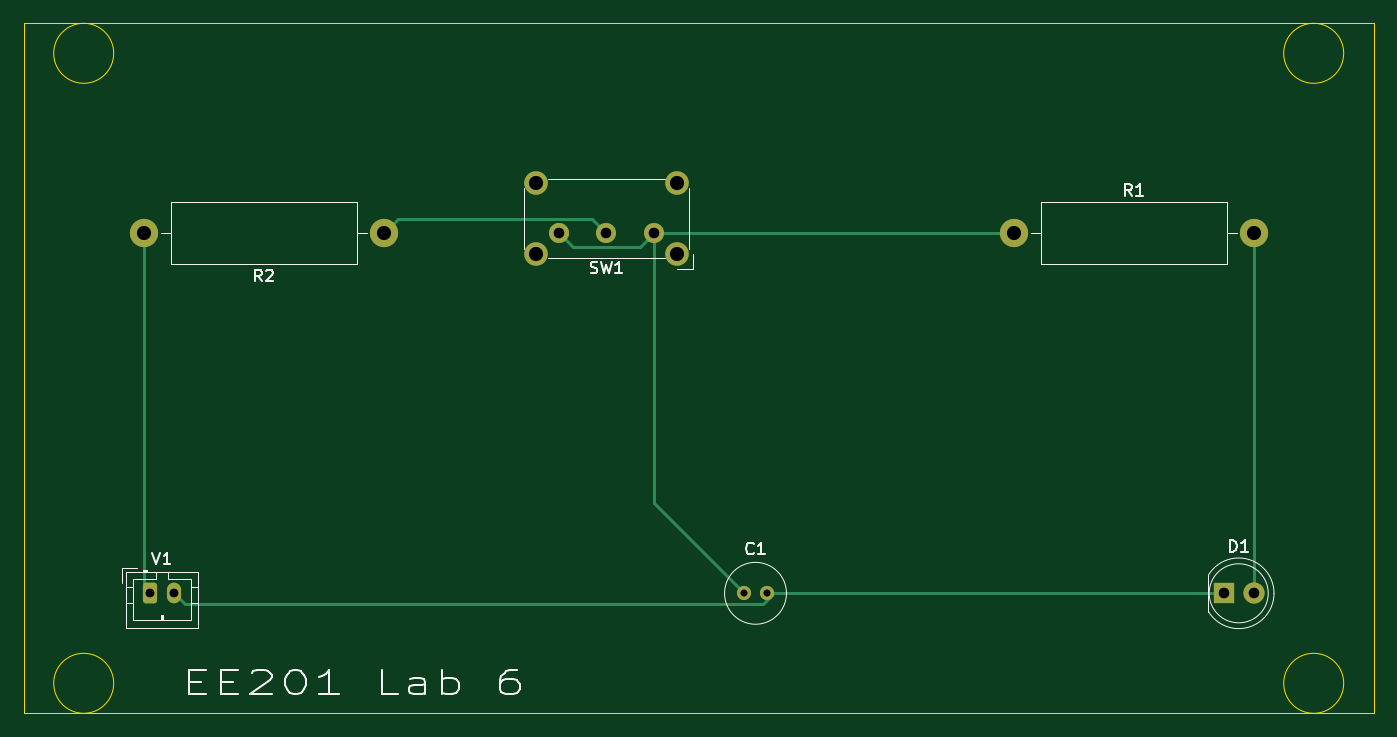
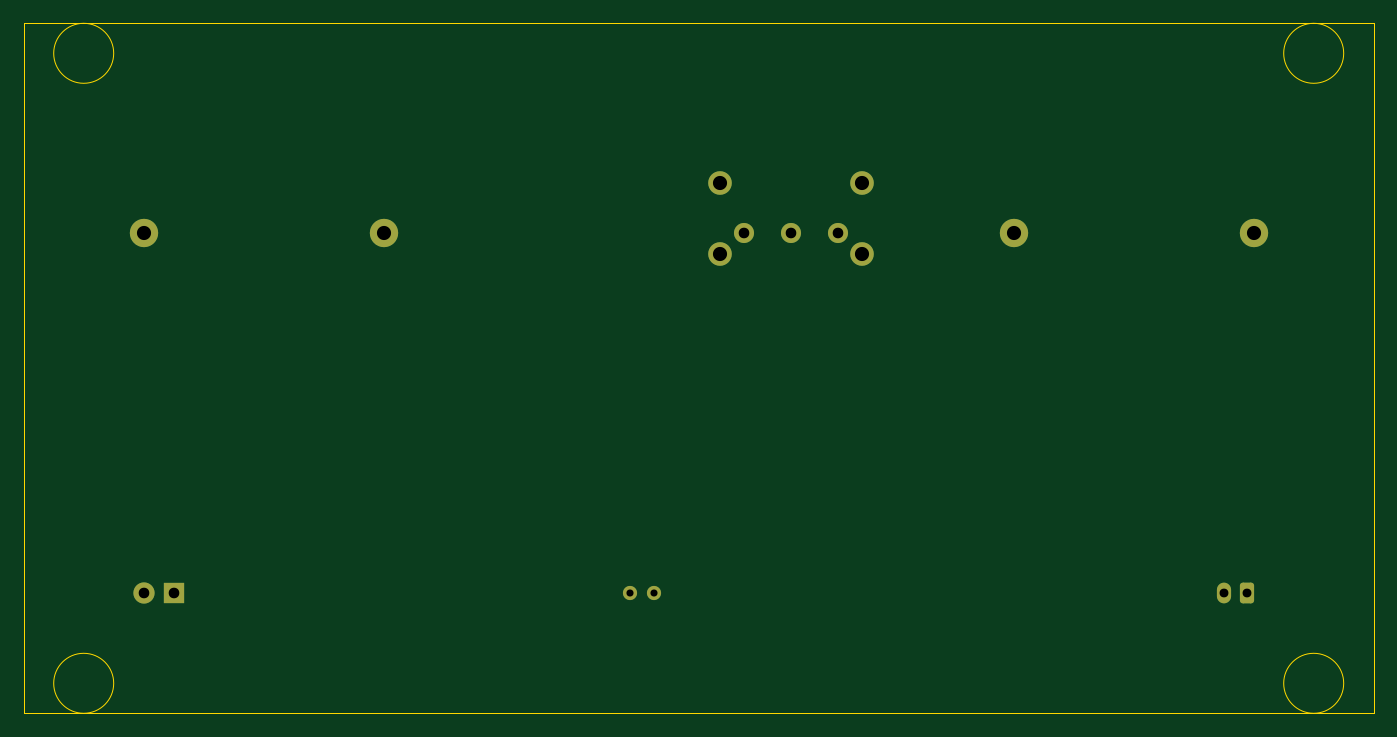
Circuit board: 8 layer files. Board 114.3 x 58.4 mm.
- bottom_copper: Exercise 1 lab 6-B_Cu.gbr (2661 bytes)
- bottom_mask: Exercise 1 lab 6-B_Mask.gbr (1885 bytes)
- outline: Exercise 1 lab 6-Edge_Cuts.gbr (999 bytes)
- top_copper: Exercise 1 lab 6-F_Cu.gbr (3642 bytes)
- top_mask: Exercise 1 lab 6-F_Mask.gbr (1885 bytes)
- top_silk: Exercise 1 lab 6-F_Silkscreen.gbr (9119 bytes)
- drill: Exercise 1 lab 6-NPTH.drl (274 bytes)
- drill: Exercise 1 lab 6-PTH.drl (719 bytes)

=== bottom_copper: Exercise 1 lab 6-B_Cu.gbr (2661 bytes, source withheld) ===
=== bottom_mask: Exercise 1 lab 6-B_Mask.gbr (1885 bytes, source withheld) ===
=== outline: Exercise 1 lab 6-Edge_Cuts.gbr ===
%TF.GenerationSoftware,KiCad,Pcbnew,(6.0.10)*%
%TF.CreationDate,2023-02-17T15:29:09-08:00*%
%TF.ProjectId,Exercise 1 lab 6,45786572-6369-4736-9520-31206c616220,rev?*%
%TF.SameCoordinates,Original*%
%TF.FileFunction,Profile,NP*%
%FSLAX46Y46*%
G04 Gerber Fmt 4.6, Leading zero omitted, Abs format (unit mm)*
G04 Created by KiCad (PCBNEW (6.0.10)) date 2023-02-17 15:29:09*
%MOMM*%
%LPD*%
G01*
G04 APERTURE LIST*
%TA.AperFunction,Profile*%
%ADD10C,0.100000*%
%TD*%
G04 APERTURE END LIST*
D10*
X81280000Y-60960000D02*
G75*
G03*
X81280000Y-60960000I-2540000J0D01*
G01*
X81280000Y-114300000D02*
G75*
G03*
X81280000Y-114300000I-2540000J0D01*
G01*
X185420000Y-114300000D02*
G75*
G03*
X185420000Y-114300000I-2540000J0D01*
G01*
X185420000Y-60960000D02*
G75*
G03*
X185420000Y-60960000I-2540000J0D01*
G01*
X187960000Y-116840000D02*
X73660000Y-116840000D01*
X73660000Y-116840000D02*
X73660000Y-58420000D01*
X73660000Y-58420000D02*
X187960000Y-58420000D01*
X187960000Y-58420000D02*
X187960000Y-116840000D01*
M02*

=== top_copper: Exercise 1 lab 6-F_Cu.gbr ===
%TF.GenerationSoftware,KiCad,Pcbnew,(6.0.10)*%
%TF.CreationDate,2023-02-17T15:29:09-08:00*%
%TF.ProjectId,Exercise 1 lab 6,45786572-6369-4736-9520-31206c616220,rev?*%
%TF.SameCoordinates,Original*%
%TF.FileFunction,Copper,L1,Top*%
%TF.FilePolarity,Positive*%
%FSLAX46Y46*%
G04 Gerber Fmt 4.6, Leading zero omitted, Abs format (unit mm)*
G04 Created by KiCad (PCBNEW (6.0.10)) date 2023-02-17 15:29:09*
%MOMM*%
%LPD*%
G01*
G04 APERTURE LIST*
G04 Aperture macros list*
%AMRoundRect*
0 Rectangle with rounded corners*
0 $1 Rounding radius*
0 $2 $3 $4 $5 $6 $7 $8 $9 X,Y pos of 4 corners*
0 Add a 4 corners polygon primitive as box body*
4,1,4,$2,$3,$4,$5,$6,$7,$8,$9,$2,$3,0*
0 Add four circle primitives for the rounded corners*
1,1,$1+$1,$2,$3*
1,1,$1+$1,$4,$5*
1,1,$1+$1,$6,$7*
1,1,$1+$1,$8,$9*
0 Add four rect primitives between the rounded corners*
20,1,$1+$1,$2,$3,$4,$5,0*
20,1,$1+$1,$4,$5,$6,$7,0*
20,1,$1+$1,$6,$7,$8,$9,0*
20,1,$1+$1,$8,$9,$2,$3,0*%
G04 Aperture macros list end*
%TA.AperFunction,ComponentPad*%
%ADD10RoundRect,0.250000X-0.350000X-0.625000X0.350000X-0.625000X0.350000X0.625000X-0.350000X0.625000X0*%
%TD*%
%TA.AperFunction,ComponentPad*%
%ADD11O,1.200000X1.750000*%
%TD*%
%TA.AperFunction,ComponentPad*%
%ADD12C,2.400000*%
%TD*%
%TA.AperFunction,ComponentPad*%
%ADD13O,2.400000X2.400000*%
%TD*%
%TA.AperFunction,ComponentPad*%
%ADD14R,1.800000X1.800000*%
%TD*%
%TA.AperFunction,ComponentPad*%
%ADD15C,1.800000*%
%TD*%
%TA.AperFunction,ComponentPad*%
%ADD16C,2.000000*%
%TD*%
%TA.AperFunction,ComponentPad*%
%ADD17C,1.700000*%
%TD*%
%TA.AperFunction,ComponentPad*%
%ADD18C,1.200000*%
%TD*%
%TA.AperFunction,Conductor*%
%ADD19C,0.250000*%
%TD*%
G04 APERTURE END LIST*
D10*
%TO.P,V1,1,Pin_1*%
%TO.N,Net-(R2-Pad2)*%
X84360000Y-106680000D03*
D11*
%TO.P,V1,2,Pin_2*%
%TO.N,Net-(C1-Pad2)*%
X86360000Y-106680000D03*
%TD*%
D12*
%TO.P,R2,1*%
%TO.N,Net-(R2-Pad1)*%
X104140000Y-76200000D03*
D13*
%TO.P,R2,2*%
%TO.N,Net-(R2-Pad2)*%
X83820000Y-76200000D03*
%TD*%
D14*
%TO.P,D1,1,K*%
%TO.N,Net-(C1-Pad2)*%
X175260000Y-106680000D03*
D15*
%TO.P,D1,2,A*%
%TO.N,Net-(D1-Pad2)*%
X177800000Y-106680000D03*
%TD*%
D16*
%TO.P,SW1,*%
%TO.N,*%
X117000000Y-77950000D03*
X117000000Y-71950000D03*
X129000000Y-71950000D03*
X129000000Y-77950000D03*
D17*
%TO.P,SW1,1,A*%
%TO.N,Net-(C1-Pad1)*%
X127000000Y-76200000D03*
%TO.P,SW1,2,B*%
%TO.N,Net-(R2-Pad1)*%
X123000000Y-76200000D03*
%TO.P,SW1,3,C*%
%TO.N,Net-(C1-Pad1)*%
X119000000Y-76200000D03*
%TD*%
D12*
%TO.P,R1,1*%
%TO.N,Net-(C1-Pad1)*%
X157480000Y-76200000D03*
D13*
%TO.P,R1,2*%
%TO.N,Net-(D1-Pad2)*%
X177800000Y-76200000D03*
%TD*%
D18*
%TO.P,C1,1*%
%TO.N,Net-(C1-Pad1)*%
X134620000Y-106680000D03*
%TO.P,C1,2*%
%TO.N,Net-(C1-Pad2)*%
X136620000Y-106680000D03*
%TD*%
D19*
%TO.N,Net-(C1-Pad1)*%
X125825000Y-77375000D02*
X127000000Y-76200000D01*
X127000000Y-76200000D02*
X127000000Y-99060000D01*
X127000000Y-99060000D02*
X134620000Y-106680000D01*
X157480000Y-76200000D02*
X127000000Y-76200000D01*
X120175000Y-77375000D02*
X125825000Y-77375000D01*
X119000000Y-76200000D02*
X120175000Y-77375000D01*
%TO.N,Net-(C1-Pad2)*%
X86360000Y-106680000D02*
X87285000Y-107605000D01*
X137160000Y-106680000D02*
X175260000Y-106680000D01*
X87285000Y-107605000D02*
X136235000Y-107605000D01*
X136235000Y-107605000D02*
X137160000Y-106680000D01*
%TO.N,Net-(D1-Pad2)*%
X177800000Y-106680000D02*
X177800000Y-76200000D01*
%TO.N,Net-(R2-Pad1)*%
X121800000Y-75000000D02*
X123000000Y-76200000D01*
X104140000Y-76200000D02*
X105340000Y-75000000D01*
X105340000Y-75000000D02*
X121800000Y-75000000D01*
%TO.N,Net-(R2-Pad2)*%
X84360000Y-106680000D02*
X83820000Y-106140000D01*
X83820000Y-106140000D02*
X83820000Y-76200000D01*
%TD*%
M02*

=== top_mask: Exercise 1 lab 6-F_Mask.gbr (1885 bytes, source withheld) ===
=== top_silk: Exercise 1 lab 6-F_Silkscreen.gbr (9119 bytes, source omitted) ===
=== drill: Exercise 1 lab 6-NPTH.drl ===
M48
; DRILL file {KiCad (6.0.10)} date Fri Feb 17 15:29:16 2023
; FORMAT={-:-/ absolute / inch / decimal}
; #@! TF.CreationDate,2023-02-17T15:29:16-08:00
; #@! TF.GenerationSoftware,Kicad,Pcbnew,(6.0.10)
; #@! TF.FileFunction,NonPlated,1,2,NPTH
FMAT,2
INCH
%
G90
G05
T0
M30

=== drill: Exercise 1 lab 6-PTH.drl ===
M48
; DRILL file {KiCad (6.0.10)} date Fri Feb 17 15:29:16 2023
; FORMAT={-:-/ absolute / inch / decimal}
; #@! TF.CreationDate,2023-02-17T15:29:16-08:00
; #@! TF.GenerationSoftware,Kicad,Pcbnew,(6.0.10)
; #@! TF.FileFunction,Plated,1,2,PTH
FMAT,2
INCH
; #@! TA.AperFunction,Plated,PTH,ComponentDrill
T1C0.0236
; #@! TA.AperFunction,Plated,PTH,ComponentDrill
T2C0.0295
; #@! TA.AperFunction,Plated,PTH,ComponentDrill
T3C0.0354
; #@! TA.AperFunction,Plated,PTH,ComponentDrill
T4C0.0472
%
G90
G05
T1
X5.3Y-4.2
X5.3787Y-4.2
T2
X3.3213Y-4.2
X3.4Y-4.2
T3
X4.685Y-3.0
X4.8425Y-3.0
X5.0Y-3.0
X6.9Y-4.2
X7.0Y-4.2
T4
X3.3Y-3.0
X4.1Y-3.0
X4.6063Y-2.8327
X4.6063Y-3.0689
X5.0787Y-2.8327
X5.0787Y-3.0689
X6.2Y-3.0
X7.0Y-3.0
T0
M30

